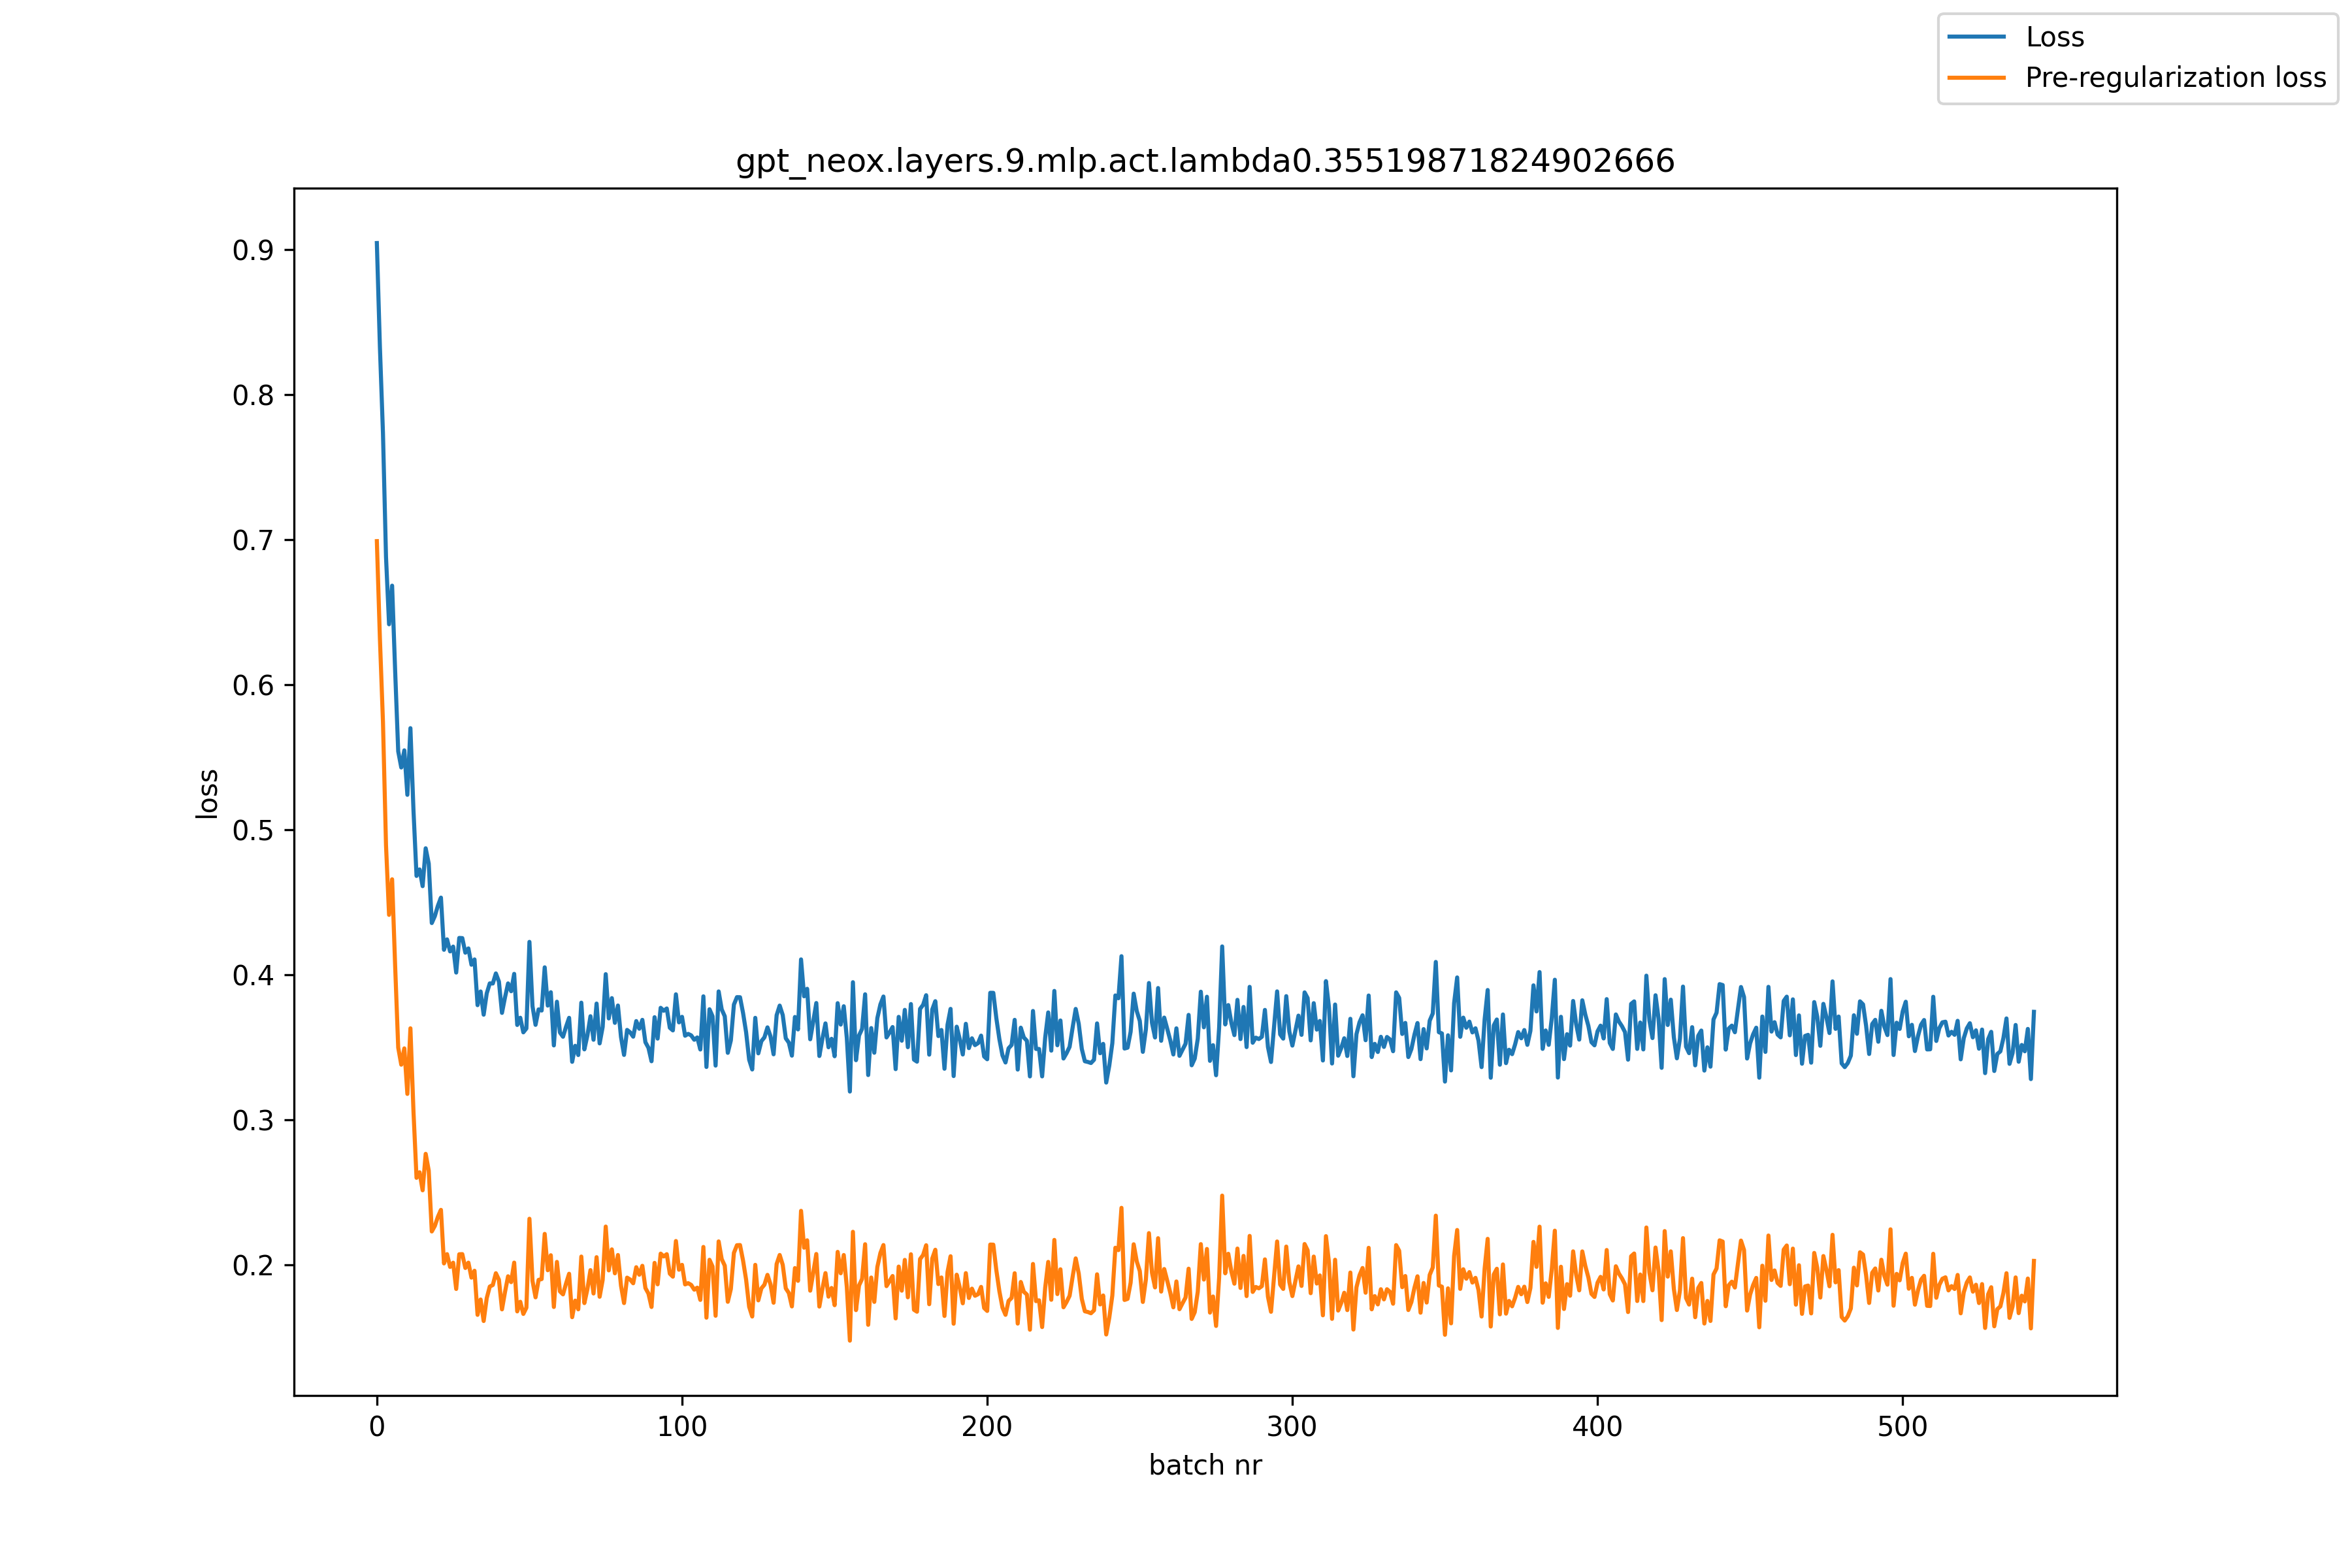

Source data for this figure (header and first rows):
, loss, pre_reg_loss
0, 0.9046, 0.699
1, 0.8329, 0.6319
2, 0.7737, 0.5746
3, 0.6882, 0.4894
4, 0.6417, 0.4414
5, 0.6683, 0.4659
6, 0.6093, 0.4058
7, 0.5541, 0.3499
8, 0.543, 0.3381
9, 0.5548, 0.3493
10, 0.5241, 0.3179
11, 0.5701, 0.3631
12, 0.5135, 0.3059
13, 0.4682, 0.26
14, 0.4727, 0.2639
15, 0.4612, 0.2515
16, 0.4873, 0.2766
17, 0.4767, 0.2651
18, 0.4357, 0.2231
19, 0.4405, 0.2269
20, 0.4476, 0.2332
21, 0.4533, 0.238
22, 0.4173, 0.201
23, 0.4245, 0.2074
24, 0.4162, 0.1986
25, 0.4195, 0.2015
26, 0.4016, 0.1834
27, 0.4255, 0.2073
28, 0.4253, 0.2075
29, 0.4153, 0.1979
30, 0.4182, 0.2016
31, 0.407, 0.1913
32, 0.4106, 0.196
33, 0.3791, 0.1656
34, 0.3885, 0.1762
35, 0.3725, 0.1613
36, 0.3872, 0.1771
37, 0.3941, 0.1851
38, 0.3941, 0.1862
39, 0.401, 0.1943
40, 0.3953, 0.1898
41, 0.3738, 0.1694
42, 0.3846, 0.1814
43, 0.3941, 0.1922
44, 0.3887, 0.1881
45, 0.4007, 0.2016
46, 0.3654, 0.168
47, 0.3704, 0.1746
48, 0.3604, 0.1662
49, 0.363, 0.1705
50, 0.4227, 0.2318
51, 0.3784, 0.189
52, 0.3655, 0.1777
53, 0.3762, 0.1897
54, 0.3754, 0.1903
55, 0.4052, 0.2214
56, 0.3788, 0.1963
57, 0.388, 0.2067
58, 0.3514, 0.171
59, 0.3815, 0.2021
... 484 more rows
